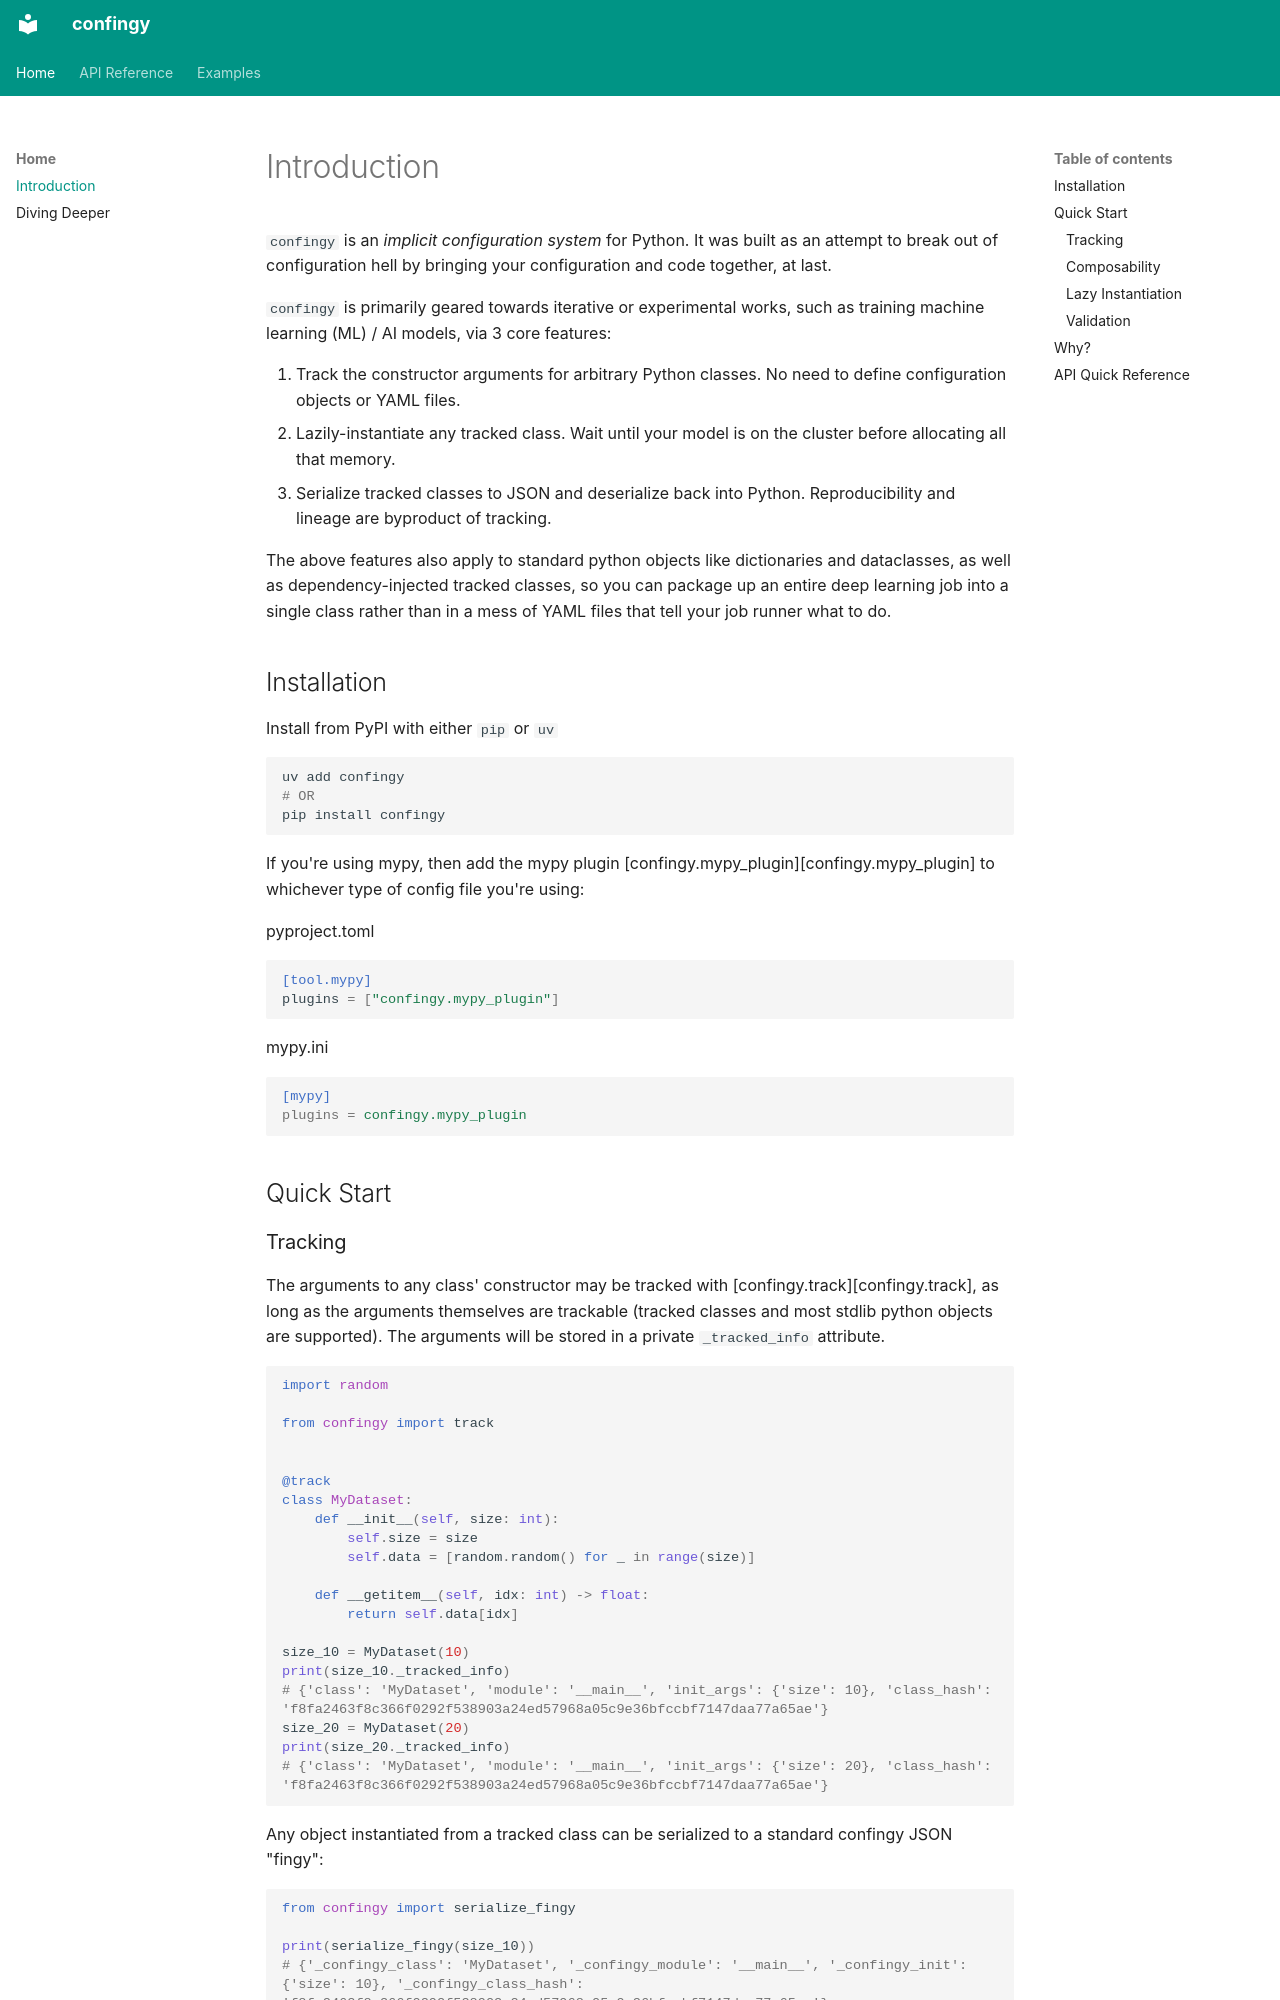

repository: runwayml/confingy · page: index.html · generator: mkdocs

# Introduction

`confingy` is an _implicit configuration system_ for Python. It was built as an attempt to break out of configuration hell by bringing your configuration and code together, at last.

`confingy` is primarily geared towards iterative or experimental works, such as training machine learning (ML) / AI models, via 3 core features:

1. Track the constructor arguments for arbitrary Python classes. No need to define configuration objects or YAML files.
2. Lazily-instantiate any tracked class. Wait until your model is on the cluster before allocating all that memory.
3. Serialize tracked classes to JSON and deserialize back into Python. Reproducibility and lineage are byproduct of tracking.

The above features also apply to standard python objects like dictionaries and dataclasses, as well as dependency-injected tracked classes, so you can package up an entire deep learning job into a single class rather than in a mess of YAML files that tell your job runner what to do.

## Installation

Install from PyPI with either `pip` or `uv`
```bash
uv add confingy
# OR
pip install confingy
```

If you're using mypy, then add the mypy plugin [confingy.mypy_plugin][confingy.mypy_plugin] to whichever type of config file you're using:

pyproject.toml

```toml
[tool.mypy]
plugins = ["confingy.mypy_plugin"]
```

mypy.ini

```ini
[mypy]
plugins = confingy.mypy_plugin
```

## Quick Start
